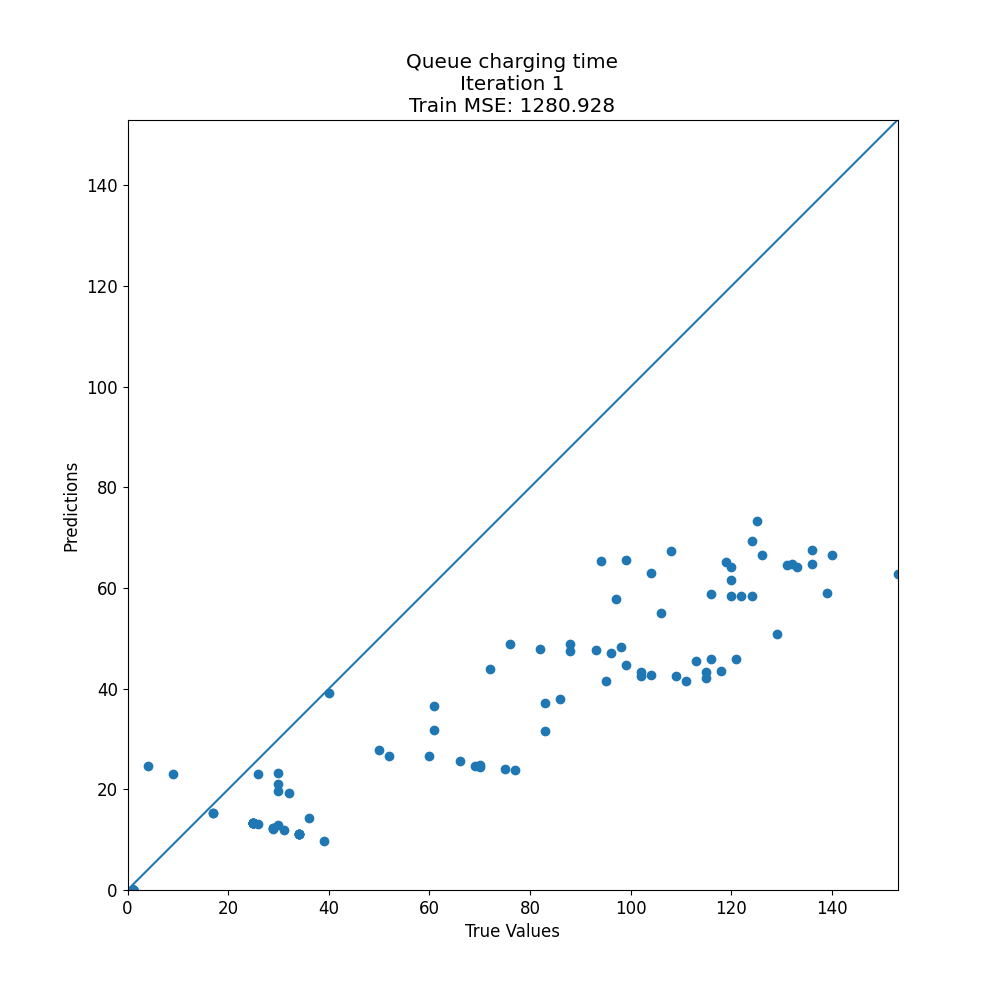

Source data for this figure (header and first rows):
target, prediction
136, 64.72
30, 19.63
126, 66.57
1, 0.0
52, 26.62
25, 13.21
83, 37.06
1, 0.0
1, 0.0
1, 0.0
116, 45.94
1, 0.0
1, 0.0
1, 0.0
17, 15.25
9, 23.13
1, 0.0
26, 13.13
99, 65.52
1, 0.0
72, 43.88
75, 24.06
98, 48.36
1, 0.0
1, 0.0
25, 13.25
25, 13.21
25, 13.25
1, 0.0
1, 0.0
69, 24.56
1, 0.0
95, 41.56
4, 24.63
102, 43.24
25, 13.25
88, 47.42
124, 69.33
99, 44.75
30, 21.13
83, 31.59
1, 0.0
1, 0.0
31, 11.89
1, 0.0
96, 47.11
1, 0.0
30, 23.25
1, 0.0
94, 65.3
30, 13
26, 23.13
1, 0.0
61, 31.72
86, 37.88
1, 0.0
34, 11.17
122, 58.41
25, 13.21
93, 47.64
... 92 more rows
